3-way image classification set "data" from GitHub (arata-toya/pai-final-patrol); label vocabulary: crack, normal, stain.

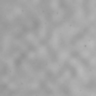
Label: normal

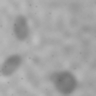
Label: stain

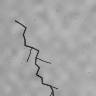
Label: crack

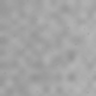
Label: normal

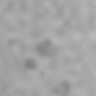
Label: stain

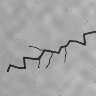
Label: crack
